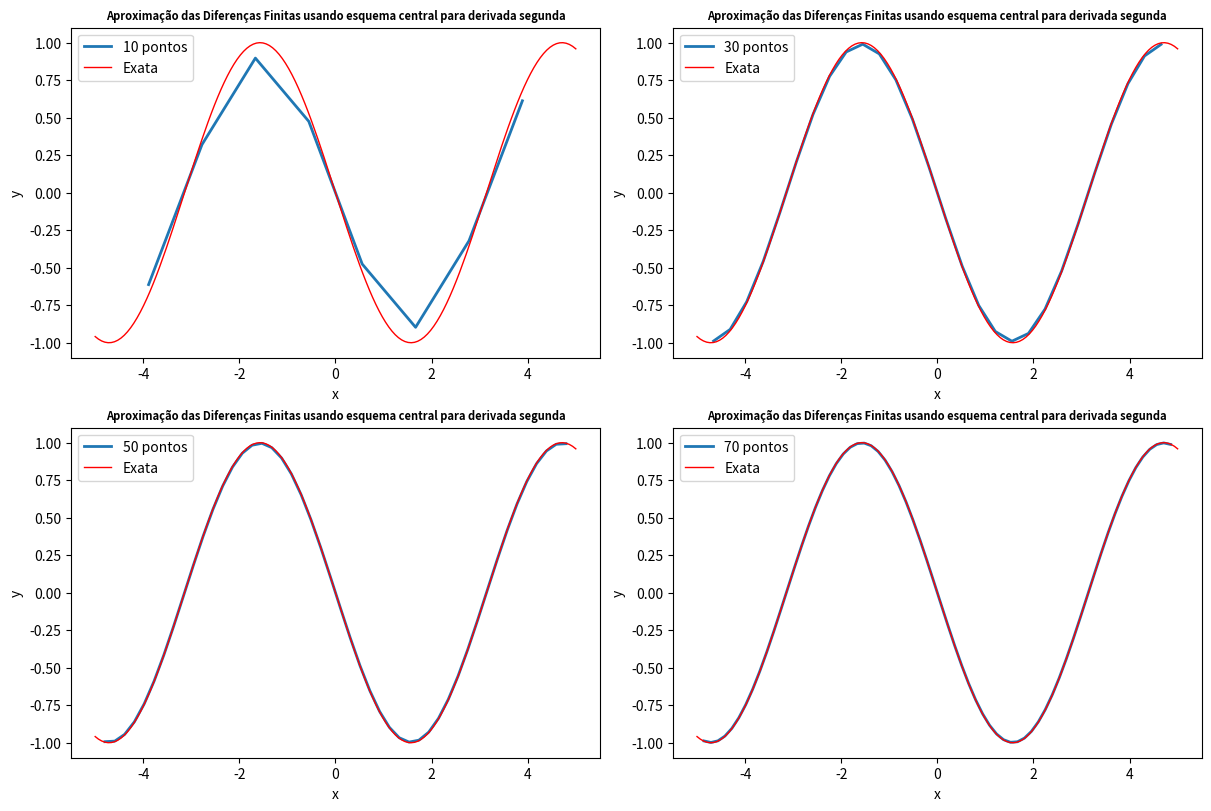

Generate this figure with matplotlib:
import numpy as np
import matplotlib.pyplot as plt

def dev2_DF(x):
    f= func_num(x)
    h= x[1]-x[0]
    return (f[2:] -2*f[1:-1] + f[0:-2])/(h**2)

def func_num(x):
    return np.sin(x)
def func_ext(x):
    return -np.sin(x)

start=-5
end=5
p=15
n= [x+1 for x in range(p)]
dx= [np.linspace(start, end, i*10) for i in n]

fig, axis = plt.subplots(ncols=2, nrows=2, constrained_layout=True,figsize =(12,8),dpi=100)
windows = [ [0,0], [0,1], [1,0], [1,1] ]

for i, jan in enumerate(windows) :
    e1, e2 = jan[0], jan[1]
    axis[e1, e2].plot(dx[2*i][1:-1],dev2_DF(dx[2*i]), '-', lw=2, label = f'{len(dx[2*i])} pontos')
    axis[e1, e2].plot(dx[p-1],func_ext(dx[p-1]), '-r', lw=1, label = "Exata")
    axis[e1, e2].set_title('Aproximação das Diferenças Finitas usando esquema central para derivada segunda', \
                           fontsize=8, fontweight='bold')
    axis[e1, e2].set(xlabel=u'x', ylabel=u'y' )
    axis[e1, e2].legend(loc='best')
    
#plt.show()
plt.close()
